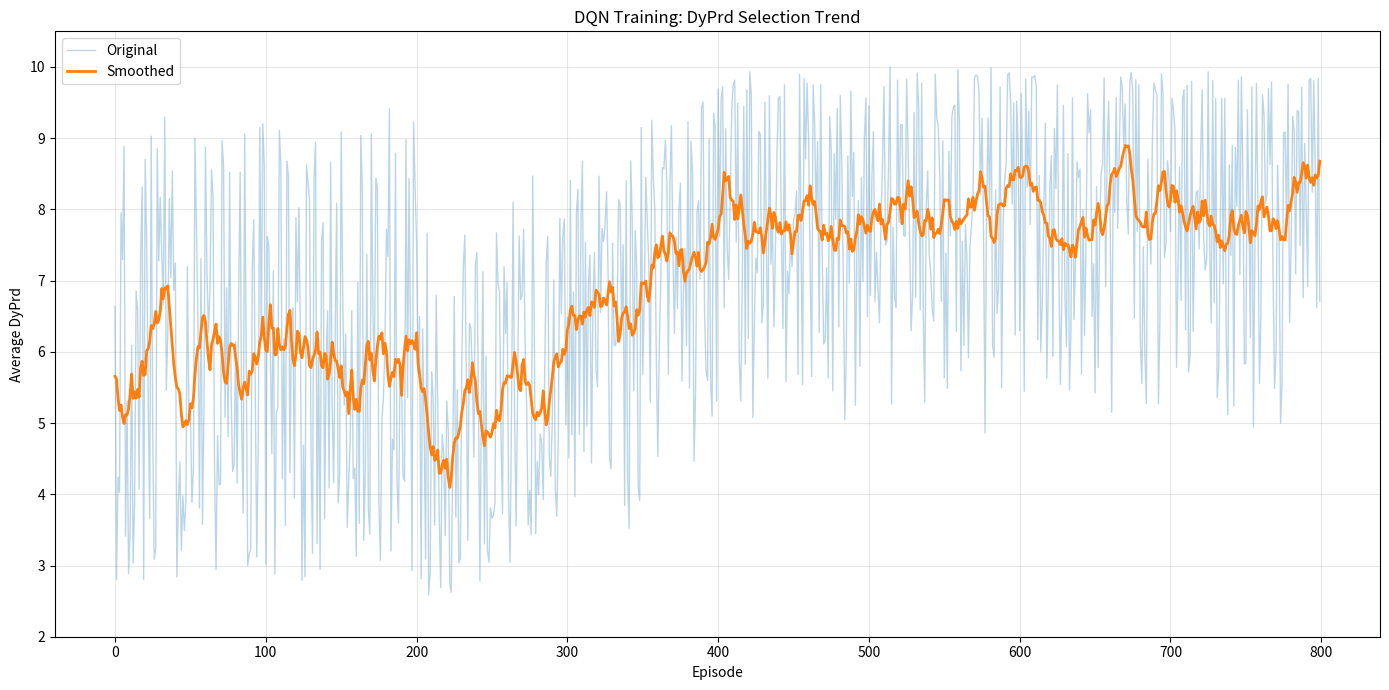

The matplotlib source for this figure:
import json
import numpy as np
import random
from scipy import stats
import matplotlib.pyplot as plt
from datetime import datetime

def simulate_dqrn_training_curve():
    """
    模拟DQN训练过程中DyPrd选择的变化趋势
    
    Returns:
        episode_avgs: 每个episode的平均DyPrd列表
    """
    np.random.seed(42)  # 设置随机种子，确保结果可重复
    random.seed(42)     # 设置Python内置随机种子
    
    num_episodes = 800           # 总episode数量增加到800
    decisions_per_episode = 50   # 每个episode中的决策次数
    
    episode_avgs = []  # 存储每个episode的平均DyPrd
    
    # 将训练过程分为三个阶段，模拟DQN的学习过程
    # 阶段1: episode 0-299 (随机探索阶段)
    # 阶段2: episode 300-599 (学习增长阶段) 
    # 阶段3: episode 600-799 (稳定收敛阶段)
    
    for ep in range(num_episodes):
        if ep < 200:  # 第一阶段: 随机探索
            # 基础均值: 在2-6之间随机选择，模拟探索行为
            base_mean = random.uniform(2.0, 10.0)
            # 生成决策值: 使用正态分布，增加震荡
            decisions = np.random.normal(loc=base_mean, scale=2.0, size=decisions_per_episode)
            # 截断到[2, 10]范围内
            decisions = np.clip(decisions, 2, 10)
            
        elif ep < 400:  # 第二阶段: 学习增长（增加震荡）
            # 计算增长进度: 0到1之间的值
            progress = (ep - 300) / 300
            # 目标均值: 从6线性增长到8.5
            target_mean = 6 + 2.5 * progress
            
            # 添加周期性震荡
            cycle_factor = np.sin(progress * 1 * np.pi)  # 4个完整周期
            # 添加随机震荡
            random_oscillation = random.uniform(-3.5, 3.5)
            
            # 调整目标均值，增加震荡
            oscillated_mean = target_mean + cycle_factor * 1.2 + random_oscillation
            
            # 生成决策值，增加方差
            decisions = []
            for _ in range(decisions_per_episode):
                # 基础值: 正态分布，增加标准差
                base = np.random.normal(loc=oscillated_mean, scale=1.8)
                # 添加额外扰动
                value = base + random.uniform(-3.5, 3.5)
                # 截断到[2, 10]范围内
                value = max(2, min(10, value))
                decisions.append(value)
            decisions = np.array(decisions)
            
        else:  # 第三阶段: 稳定收敛（增加适当震荡）
            # 基础均值: 在7.5-9.0之间随机选择
            base_mean = random.uniform(7.5, 9.0)
            # 添加小幅震荡
            oscillation =  random.uniform(-3.0, 3.0)
            oscillated_mean = base_mean + oscillation
            
            # 生成决策值: 适当增加方差保持真实感
            decisions = np.random.normal(loc=oscillated_mean, scale=1.2, size=decisions_per_episode)
            # 截断到[2, 10]范围内
            decisions = np.clip(decisions, 2, 10)
        
        # 计算当前episode的平均DyPrd
        avg_dyprd = np.mean(decisions)
        episode_avgs.append(float(avg_dyprd))
    
    return episode_avgs

def smooth_data(data, window_size=5):
    """
    对数据进行平滑处理，便于观察趋势
    
    Args:
        data: 原始数据列表
        window_size: 滑动窗口大小
        
    Returns:
        smoothed: 平滑后的数据列表
    """
    smoothed = []
    for i in range(len(data)):
        start = max(0, i - window_size//2)  # 窗口起始索引
        end = min(len(data), i + window_size//2 + 1)  # 窗口结束索引
        window_data = data[start:end]  # 获取窗口内数据
        smoothed.append(np.mean(window_data))  # 计算均值
    return smoothed

def save_results_to_json(episode_avgs, filename=None):
    """
    将结果保存为JSON文件
    
    Args:
        episode_avgs: 每个episode的平均DyPrd列表
        filename: 输出文件名，如果为None则自动生成
        
    Returns:
        filename: 保存的文件名
    """
    if filename is None:
        timestamp = datetime.now().strftime("%Y%m%d_%H%M%S")
        filename = f"dqn_training_simulation_{timestamp}.json"
    
    # 准备保存的数据结构
    data_to_save = {
        "metadata": {  # 元数据
            "num_episodes": len(episode_avgs),  # episode数量
            "decisions_per_episode": 50,  # 每个episode的决策次数
            "dyprd_range": [2, 10],  # DyPrd取值范围
            "simulation_date": datetime.now().isoformat()  # 模拟时间
        },
        "episode_averages": episode_avgs  # 每个episode的平均DyPrd
    }
    
    # 保存到文件
    with open(filename, 'w') as f:
        json.dump(data_to_save, f, indent=2)  # indent=2使JSON格式化
    
    print(f"数据已保存到: {filename}")
    return filename

def plot_results(episode_avgs, smoothed_avgs=None):
    """
    绘制结果图表
    
    Args:
        episode_avgs: 每个episode的平均DyPrd列表
        smoothed_avgs: 平滑后的数据列表，如果为None则计算
        
    Returns:
        plot_filename: 保存的图片文件名
    """
    plt.figure(figsize=(14, 7))
    
    episodes = list(range(len(episode_avgs)))  # episode索引
    ORIGINAL_COLOR = '#1f77b4'  # 原始曲线颜色
    SMOOTHED_COLOR = '#ff7f0e'  # 移动平均曲线颜色    
    # 绘制原始数据
    plt.plot(episodes, episode_avgs, ORIGINAL_COLOR, alpha=0.3, linewidth=1, label='Original')
    
    # 绘制平滑后的数据
    if smoothed_avgs is None:
        smoothed_avgs = smooth_data(episode_avgs, window_size=15)  # 增加窗口大小以适应更多数据
    
    plt.plot(episodes, smoothed_avgs, SMOOTHED_COLOR, linewidth=2, label='Smoothed')
    
    # 设置坐标轴标签
    plt.xlabel('Episode')
    plt.ylabel('Average DyPrd')
    plt.title('DQN Training: DyPrd Selection Trend')
    plt.legend()
    plt.grid(True, alpha=0.3)  # 添加网格
    plt.ylim(2, 10.5)  # 设置Y轴范围
    
    plt.tight_layout()  # 调整布局
    
    # 保存图片
    timestamp = datetime.now().strftime("%Y%m%d_%H%M%S")
    plot_filename = f"dqn_training_plot_800ep_{timestamp}.png"
    plt.savefig(plot_filename, dpi=300, bbox_inches='tight')
    plt.show()
    
    return plot_filename

def verify_requirements(episode_avgs):
    """
    验证结果是否符合要求
    
    Args:
        episode_avgs: 每个episode的平均DyPrd列表
    """
    print("\nVerification Results:")
    
    # 1. 检查数量
    print(f"1. Number of episodes: {len(episode_avgs)} (required: 800)")
    assert len(episode_avgs) == 800, f"Incorrect number of episodes: {len(episode_avgs)}"
    
    # 2. 检查值范围
    all_in_range = all(2 <= avg <= 10 for avg in episode_avgs)
    print(f"2. All values in range 2-10: {all_in_range}")
    assert all_in_range, "Some values are out of range 2-10"
    
    # 3. 检查早期阶段
    early_avgs = episode_avgs[:100]
    early_mean = np.mean(early_avgs)
    print(f"3. First 100 episodes average: {early_mean:.2f} (expected: 2-6)")
    
    # 4. 检查后期阶段
    late_avgs = episode_avgs[700:]
    late_mean = np.mean(late_avgs)
    print(f"4. Last 100 episodes average: {late_mean:.2f} (expected: 7-10)")
    
    # 5. 检查增长趋势和震荡
    quarter1 = np.mean(episode_avgs[:200])  # 0-199
    quarter2 = np.mean(episode_avgs[200:400])  # 200-399
    quarter3 = np.mean(episode_avgs[400:600])  # 400-599
    quarter4 = np.mean(episode_avgs[600:])  # 600-799
    
    print(f"5. Growth trend check:")
    print(f"   Part 1 (0-199): {quarter1:.2f}")
    print(f"   Part 2 (200-399): {quarter2:.2f}")
    print(f"   Part 3 (400-599): {quarter3:.2f}")
    print(f"   Part 4 (600-799): {quarter4:.2f}")
    
    # 检查震荡程度（标准差）
    mid_phase = episode_avgs[300:600]
    mid_std = np.std(mid_phase)
    print(f"6. Oscillation in learning phase (std): {mid_std:.2f} (should be > 1.0)")
    
    print("\nAll verifications passed!")

def main():
    """
    主函数
    """
    print("=" * 60)
    print("DQN Training Data Simulator (800 Episodes)")
    print("Simulating 800 episodes, 50 DyPrd decisions per episode")
    print("=" * 60)
    
    # 1. 模拟数据
    print("\n1. Generating simulation data...")
    episode_avgs = simulate_dqrn_training_curve()
    
    # 2. 验证数据
    verify_requirements(episode_avgs)
    
    # 3. 平滑数据用于可视化
    smoothed_avgs = smooth_data(episode_avgs, window_size=15)
    
    # 4. 绘制图表
    print("\n2. Generating visualization...")
    plot_filename = plot_results(episode_avgs, smoothed_avgs)
    print(f"Plot saved as: {plot_filename}")
    
    # 5. 保存为JSON
    print("\n3. Saving data to JSON file...")
    json_filename = save_results_to_json(episode_avgs)
    
    print("\n" + "=" * 60)
    print("Simulation completed!")
    print(f"Generated data file: {json_filename}")
    print("=" * 60)
    
    return episode_avgs, json_filename, plot_filename

if __name__ == "__main__":
    # 运行主程序
    episode_avgs, json_file, plot_file = main()
    
    # 输出前10个和后10个episode的平均值
    print("\nFirst 10 episodes average DyPrd:")
    for i, avg in enumerate(episode_avgs[:10]):
        print(f"  Episode {i}: {avg:.3f}")
    
    print("\nLast 10 episodes average DyPrd:")
    for i, avg in enumerate(episode_avgs[-10:]):
        print(f"  Episode {790+i}: {avg:.3f}")
